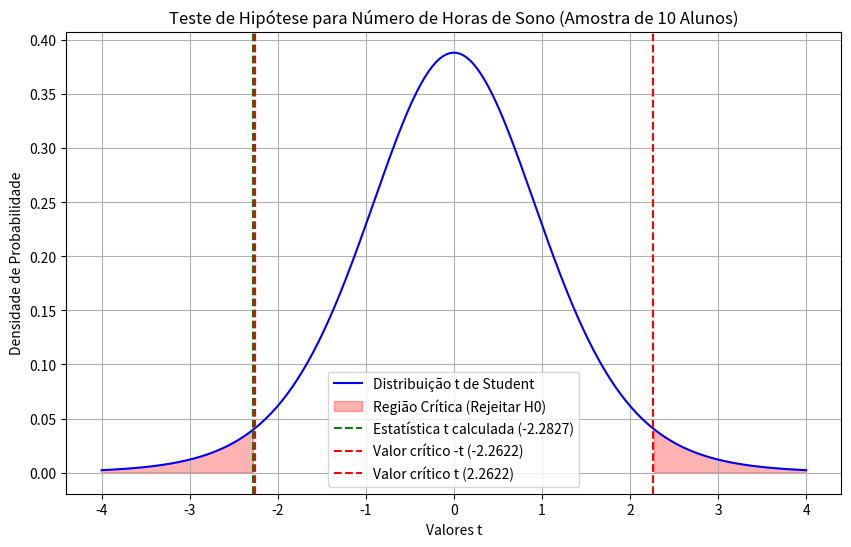

Recreate this plot in Python.
# -*- coding: utf-8 -*-
#neste eu adicione a plotagem dos dados para ficar melhor de compreender nos casos de fazer manual
import numpy as np
from scipy import stats
import matplotlib.pyplot as plt

# (a) Hipóteses
# H0: μ = 8 (o número médio de horas de sono dos alunos é igual a 8 horas)
# H1: μ ≠ 8 (o número médio de horas de sono dos alunos é diferente de 8 horas)

# (b) Teste de Hipótese com amostra de 10 alunos
amostra_10 = np.array([8, 7, 7, 8, 7, 8, 9, 7, 7, 6.5])
n = len(amostra_10)
media_amostra_10 = np.mean(amostra_10)
desvio_padrao_amostra_10 = np.std(amostra_10, ddof=1)
nivel_significancia = 0.05

erro_padrao_10 = desvio_padrao_amostra_10 / np.sqrt(n)

# Estatística t calculada
t_calculado_10 = (media_amostra_10 - 8) / erro_padrao_10

# Valor crítico t para o nível de significância de 5%
grau_liberdade = n - 1
t_critico_10 = stats.t.ppf(1 - nivel_significancia / 2, grau_liberdade)

print("(b) Teste de Hipótese com Amostra de 10 Alunos")
print(f"Estatística t calculada: {t_calculado_10:.4f}")
print(f"Valor crítico t para {nivel_significancia:.2f} de significância: ±{t_critico_10:.4f}")

# Conclusão
def conclusao(t_calculado, t_critico):
    if abs(t_calculado) > t_critico:
        return "Conclusão: Há evidência suficiente para rejeitar a hipótese nula. O número médio de horas de sono é significativamente diferente de 8 horas."
    else:
        return "Conclusão: Não há evidência suficiente para rejeitar a hipótese nula. O número médio de horas de sono não é significativamente diferente de 8 horas."

print(conclusao(t_calculado_10, t_critico_10))

# Representação gráfica do teste com amostra de 10 alunos
t_vals = np.linspace(-4, 4, 400)
y_vals = stats.t.pdf(t_vals, grau_liberdade)

plt.figure(figsize=(10, 6))
plt.plot(t_vals, y_vals, label='Distribuição t de Student', color='blue')
plt.fill_between(t_vals, y_vals, where=(t_vals < -t_critico_10) | (t_vals > t_critico_10), color='red', alpha=0.3, label='Região Crítica (Rejeitar H0)')
plt.axvline(t_calculado_10, color='green', linestyle='--', label=f'Estatística t calculada ({t_calculado_10:.4f})')
plt.axvline(-t_critico_10, color='red', linestyle='--', label=f'Valor crítico -t ({-t_critico_10:.4f})')
plt.axvline(t_critico_10, color='red', linestyle='--', label=f'Valor crítico t ({t_critico_10:.4f})')
plt.xlabel('Valores t')
plt.ylabel('Densidade de Probabilidade')
plt.title('Teste de Hipótese para Número de Horas de Sono (Amostra de 10 Alunos)')
plt.legend()
plt.grid()
plt.show()

# (c) Teste de Hipótese com amostra de 100 alunos
n_100 = 100
media_amostra_100 = 7.55
desvio_padrao_amostra_100 = 0.81

erro_padrao_100 = desvio_padrao_amostra_100 / np.sqrt(n_100)

# Estatística z calculada
z_calculado_100 = (media_amostra_100 - 8) / erro_padrao_100

# Valor crítico z para o nível de significância de 5%
z_critico_100 = stats.norm.ppf(1 - nivel_significancia / 2)

print("\n(c) Teste de Hipótese com Amostra de 100 Alunos")
print(f"Estatística z calculada: {z_calculado_100:.4f}")
print(f"Valor crítico z para {nivel_significancia:.2f} de significância: ±{z_critico_100:.4f}")

# Conclusão para amostra de 100 alunos
if abs(z_calculado_100) > z_critico_100:
    conclusao_100 = "Conclusão: Há evidência suficiente para rejeitar a hipótese nula. O número médio de horas de sono é significativamente diferente de 8 horas."
else:
    conclusao_100 = "Conclusão: Não há evidência suficiente para rejeitar a hipótese nula. O número médio de horas de sono não é significativamente diferente de 8 horas."

print(conclusao_100)